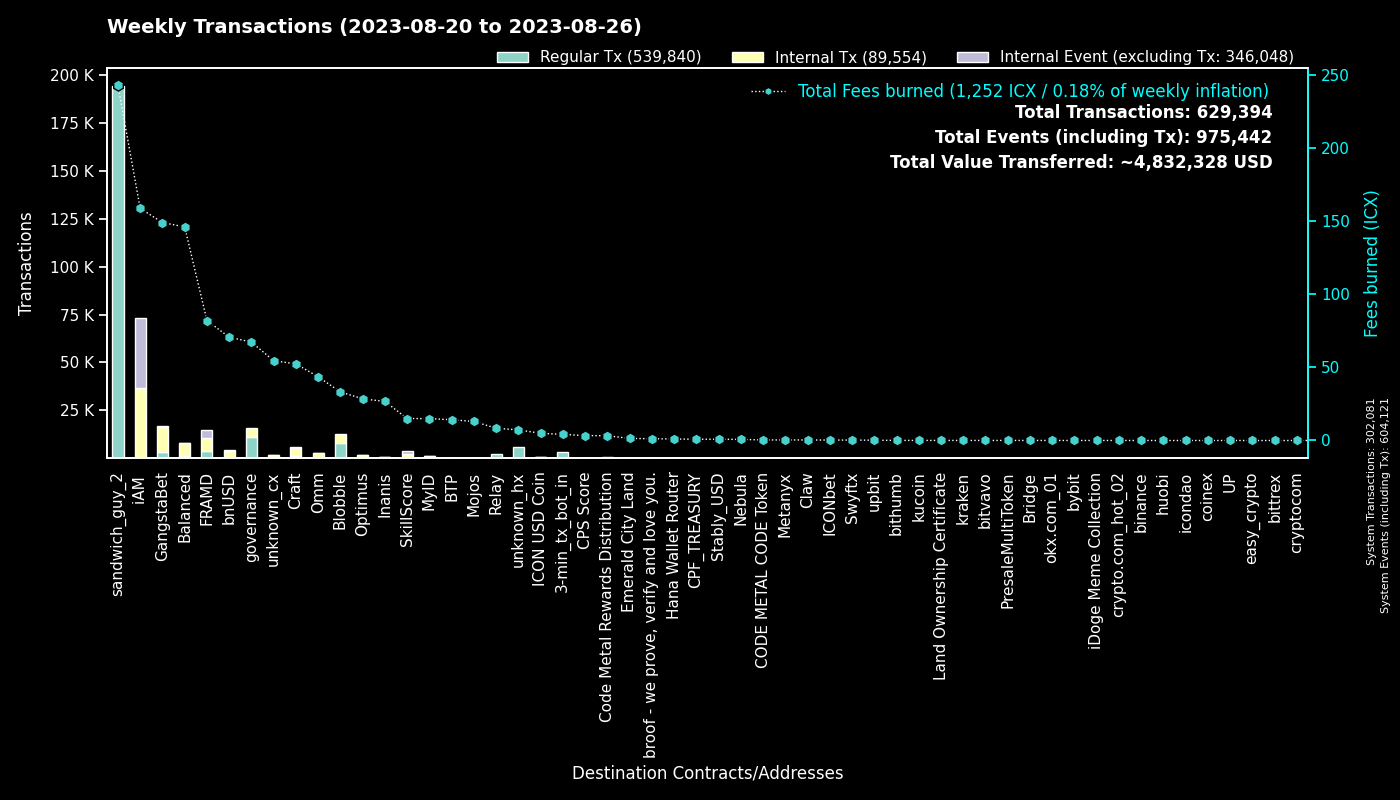

Source data for this figure (header and first rows):
to, Regular Tx, Fees burned, to_def, Internal Tx, Internal Event (excluding Tx), group
0, 302033, 0.0, System, 48, 302040, System
hx515dff2d6210e74b0ad595aa02fe6d2ef042b0…, 194181, 242.7, sandwich_guy_2, 0, 0, sandwich_guy_2
cx00000000000000000000000000000000000000…, 11288, 67.29, governance, 4313, 0, governance
cxf14dea1cff7ceb29a46e6d04533a08f84441e4…, 4337, 18.09, Blobble Stake Token, 4440, 0, Blobble
cxf2ca3b655a782f39227934d37ff3b77f9b1ebc…, 3713, 15.1, unknown_cx, 0, 0, Blobble
cx2aa9b28a657e3121b75d3d4fe65e569398645d…, 3453, 52.47, FRAMD Token, 4055, 191, FRAMD
hx11de4e28be4845de3ea392fd8d758655bf766c…, 3360, 4.2, 3-min_tx_bot_in, 0, 0, 3-min_tx_bot_in
cxca5faa5a71d986a2e84dd7e6f5ff791d29901e…, 2046, 8.393, Relay_4, 0, 0, Relay
cxe5c2c460364acc5f8c1d5ca925930043d8d9c9…, 1287, 6.011, GangstaBet Crown, 1339, 0, GangstaBet
cx5a0af85407c69945eb318d4ac18e9e84218416…, 1037, 82.25, GangWar Simulation, 4698, 605, GangstaBet
cx9c4698411c6d9a780f605685153431dcda0460…, 586, 5.666, Auction, 1675, 0, Craft
cxd17316e24ee40f2ef8ed6f3a497311db1b3520…, 482, 7.058, GangstaVerse LootBox, 2160, 0, GangstaBet
cx88fd7df7ddff82f7cc735c871dc519838cb235…, 424, 70.66, bnUSD, 3380, 296, bnUSD
cxba62bb61baf8dd8b6a04633fe33806547785a0…, 409, 12.61, MyID_3, 406, 0, MyID
cx28b2ec885b50c8a93da752f2d0467a67127a70…, 399, 37.09, CROWN, 3533, 271, GangstaBet
cx69bcdf1753472c1444188ec3f5188657e30c83…, 380, 1.22, broof - we prove, verify and love you., 0, 0, broof - we prove, verify and love you.
cx7ecb16e4c143b95e01d05933c17cb986cfe618…, 320, 27.07, CraftRewards, 2026, 31, Craft
cx2dc662031f3d62bcdba4f63e9bf827767c8475…, 298, 15.03, SkillScore, 1763, 1876, SkillScore
cx14002628a4599380f391f708843044bc93dce2…, 294, 158.2, iAM Div, 36370, 36468, iAM
cx2609b924e33ef00b648a409245c7ea394c4678…, 260, 44.96, balanced_sicx, 1428, 36, Balanced
cx694e8c9f1a05c8c3719f30d46b97697960e428…, 246, 2.319, MyID_2, 246, 0, MyID
hxb568381d35d3e7a6383200e8a0d30310af20b9…, 230, 0.2875, Swyftx, 0, 0, Swyftx
cx66d4d90f5f113eba575bf793570135f9b10cec…, 162, 13.01, balanced_loans, 524, 37, Balanced
cx21e94c08c03daee80c25d8ee3ea22a20786ec2…, 158, 38.79, Balanced Router, 1858, 63, Balanced
cx28497aef34ec44ad2be9249daddfbe34b54f30…, 138, 2.434, Balanced Bribe, 138, 0, Balanced
cx10d59e8103ab44635190bd4139dbfd682fa2d0…, 130, 6.113, balanced_rewards, 416, 0, Balanced
cxe971c0a92c58db502e4a224efc6ba311eb1c17…, 120, 26.19, Inanis Treasury, 267, 28, Inanis
cx2e6d0fc0eca04965d06038c8406093337f085f…, 118, 19.49, Craft, 791, 28, Craft
cxf61cd5a45dc9f91c15aa65831a30a90d59a096…, 117, 18.03, balanced_baln, 744, 74, Balanced
cxaa99a164586883eed0322d62a31946dfa9491f…, 97, 11.44, optimus_rewards, 290, 14, Optimus
cxcb455f26a2c01c686fa7f30e1e3661642dd53c…, 93, 21.93, omm_lending, 1849, 0, Omm
cx6139a27c15f1653471ffba0b4b88dc15de7e32…, 91, 15.94, gangstabet_token, 866, 27, GangstaBet
cx334db6519871cb2bfd154cec0905ced4ea142d…, 87, 0.2988, unknown_cx, 0, 0, unknown_cx
cxe65f3286902be43e00a5013cb1dc300ec8e51f…, 86, 18.71, unknown_cx, 727, 11, unknown_cx
cx30f18d26f45d990112a4cd4825c0b79af73aac…, 85, 29.55, Yetis, 3197, 3733, FRAMD
cx203d9cd2a669be67177e997b8948ce2c35caff…, 81, 15.83, balanced_dividends, 963, 28, Balanced
cxa0af3165c08318e988cb30993b3048335b94af…, 81, 3.669, balanced_dex, 271, 0, Balanced
cx1a29259a59f463a67bb2ef84398b30ca56b583…, 74, 14.59, omm_token, 437, 56, Omm
cx85954d0dae92b63bf5cba03a59ca4ffe687bad…, 71, 0.4318, NebulaMultiToken, 93, 0, Nebula
cx7b1843b7ef5368a080ccf59c0a9d1bdec474f9…, 71, 4.066, optimus_dividends, 643, 0, Optimus
cxae3034235540b924dfcc1b45836c293dcc82bf…, 60, 4.914, ICON USD Coin, 338, 3, ICON USD Coin
cx43e2eec79eb76293c298f2b17aec06097be606…, 51, 1.778, balanced_staking, 131, 0, Balanced
cx841f29ec6ce98b527d49a275e87d427627f1af…, 45, 5.212, OMM Delegation, 0, 0, Omm
hxbb984f278abd66ae2155edbd91f8c87ce98411…, 44, 0.055, kucoin, 0, 0, kucoin
hx6d14b2b77a9e73c5d5804d43c7e3c3416648ae…, 44, 0.055, bithumb_03, 0, 0, bithumb
cx5f981afd82275a76bcdbf4ad419c6286b565d0…, 42, 7.275, unknown_cx, 253, 5, unknown_cx
cx384018e03aa8b739472c7a0645b70df97550e2…, 41, 0.3892, GangstaBet, 41, 0, GangstaBet
hx133323c2e990994816b548a9e7eb080a5eac80…, 38, 0.0475, unknown_hx, 0, 0, unknown_hx
cx785d504f44b5d2c8dac04c5a1ecd75f18ee57d…, 34, 3.079, Finance Token, 117, 4, Optimus
hx8d28bc4d785d331eb4e577135701eb388e9a46…, 32, 0.04, upbit_hot_04, 0, 0, upbit
hx68646780e14ee9097085f7280ab137c3633b4b…, 32, 0.04, kraken_hot, 0, 0, kraken
hxfdb57e23c32f9273639d6dda45068d85ee43fe…, 31, 0.03875, upbit_hot_02, 0, 0, upbit
hxa390d24fdcba68515b492ffc553192802706a1…, 30, 0.0375, bitvavo_hot, 0, 0, bitvavo
cxc83f6eaf7e123f656657ebac3b09bc7a38e323…, 28, 3.298, Code Metal Rewards Distribution, 875, 0, Code Metal Rewards Distribution
hx0e2756108e96f9e265e2c3b77fc802975dd665…, 26, 0.0325, unknown_hx, 0, 0, unknown_hx
cx00000000000000000000000000000000000000…, 24, 22.35, unknown_cx, 24, 2, unknown_cx
cx9f4ab72f854d3ccdc59aa6f2c3e2215dd62e87…, 23, 3.329, CPS Score, 115, 1, CPS Score
hx50e8e51177e5d291334be0b376a9c157e8cdf6…, 23, 0.02875, unknown_hx, 0, 0, unknown_hx
hx4a01996877ac535a63e0107c926fb60f1d33c5…, 23, 0.02875, upbit_hot_03, 0, 0, upbit
hx85532472e789802a943bd34a8aeb86668bc232…, 22, 0.0275, okx.com_01, 0, 0, okx.com_01
... 1,138 more rows
